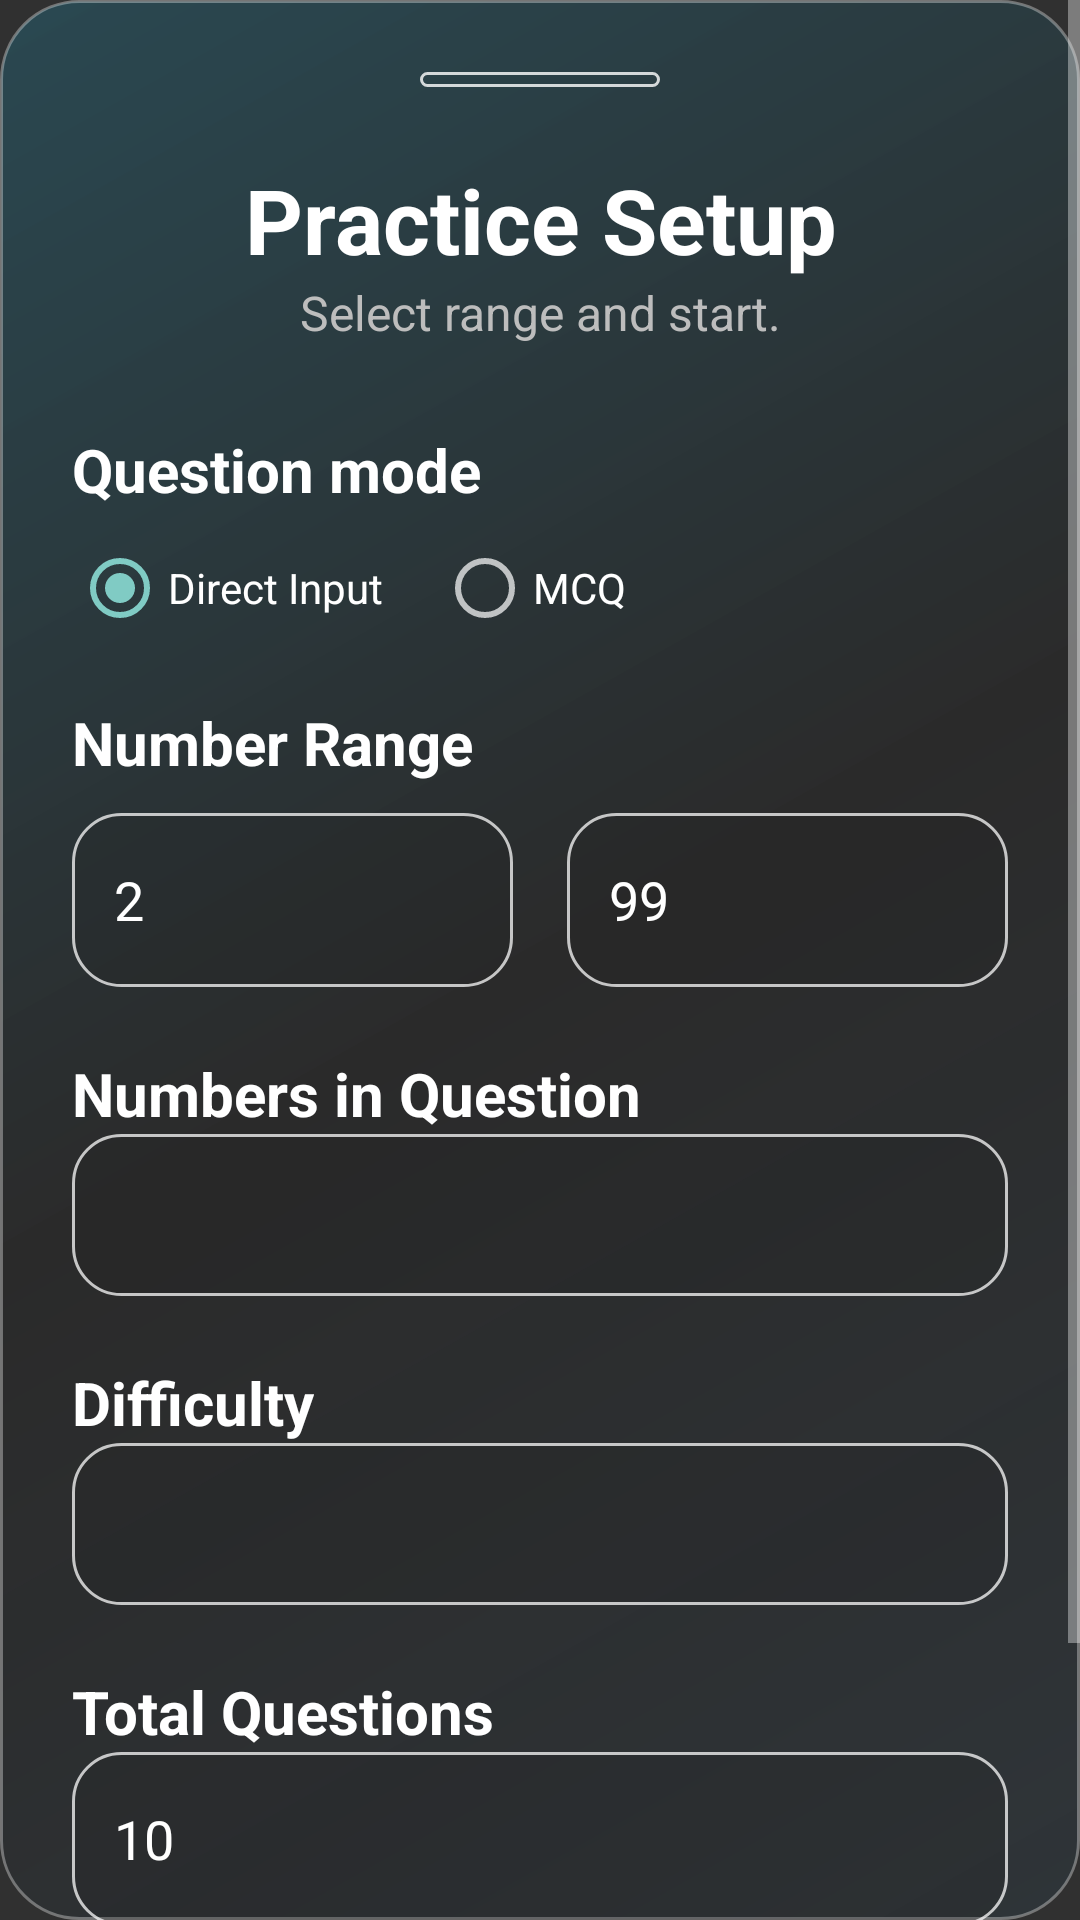

Produce the Android XML layout that renders to this screen, including the resource entries it uses.
<!-- AndroidManifest.xml: application theme Theme.SpeedMath -->
<!-- res/layout/bottom_sheet_practice_setup.xml -->
<ScrollView xmlns:android="http://schemas.android.com/apk/res/android"
    android:layout_width="match_parent"
    android:layout_height="wrap_content"
    android:background="@drawable/bg_glass_card">
    <LinearLayout
        android:layout_width="match_parent"
        android:layout_height="wrap_content"
        android:orientation="vertical"
        android:padding="24dp">
        <View android:layout_width="80dp" android:layout_height="5dp" android:layout_gravity="center_horizontal" android:background="@drawable/bg_outline_button" />
        <TextView android:id="@+id/tvSheetTitle" android:layout_width="match_parent" android:layout_height="wrap_content" android:layout_marginTop="24dp" android:gravity="center" android:text="Practice Setup" android:textColor="@color/text_white" android:textSize="30sp" android:textStyle="bold" />
        <TextView android:layout_width="match_parent" android:layout_height="wrap_content" android:gravity="center" android:text="Select range and start." android:textColor="@color/text_gray" android:textSize="16sp" />

        <TextView android:layout_width="wrap_content" android:layout_height="wrap_content" android:layout_marginTop="28dp" android:text="Question mode" android:textColor="@color/text_white" android:textSize="20sp" android:textStyle="bold" />
        <RadioGroup android:id="@+id/rgQuestionType" android:layout_width="match_parent" android:layout_height="wrap_content" android:layout_marginTop="10dp" android:orientation="horizontal">
            <RadioButton android:id="@+id/rbDirect" android:layout_width="wrap_content" android:layout_height="wrap_content" android:checked="true" android:text="Direct Input" android:textColor="@color/text_white" />
            <RadioButton android:id="@+id/rbMcq" android:layout_width="wrap_content" android:layout_height="wrap_content" android:layout_marginStart="18dp" android:text="MCQ" android:textColor="@color/text_white" />
        </RadioGroup>

        <TextView android:layout_width="wrap_content" android:layout_height="wrap_content" android:layout_marginTop="22dp" android:text="Number Range" android:textColor="@color/text_white" android:textSize="20sp" android:textStyle="bold" />
        <LinearLayout android:layout_width="match_parent" android:layout_height="wrap_content" android:orientation="horizontal" android:layout_marginTop="10dp">
            <EditText android:id="@+id/etFrom" android:layout_width="0dp" android:layout_height="58dp" android:layout_weight="1" android:background="@drawable/bg_input" android:hint="From" android:inputType="numberSigned" android:text="2" android:textColor="@color/text_white" android:textColorHint="@color/text_gray" />
            <Space android:layout_width="18dp" android:layout_height="1dp" />
            <EditText android:id="@+id/etTo" android:layout_width="0dp" android:layout_height="58dp" android:layout_weight="1" android:background="@drawable/bg_input" android:hint="To" android:inputType="numberSigned" android:text="99" android:textColor="@color/text_white" android:textColorHint="@color/text_gray" />
        </LinearLayout>

        <TextView android:layout_width="wrap_content" android:layout_height="wrap_content" android:layout_marginTop="22dp" android:text="Numbers in Question" android:textColor="@color/text_white" android:textSize="20sp" android:textStyle="bold" />
        <Spinner android:id="@+id/spNumbers" android:layout_width="match_parent" android:layout_height="54dp" android:background="@drawable/bg_input" />

        <TextView android:layout_width="wrap_content" android:layout_height="wrap_content" android:layout_marginTop="22dp" android:text="Difficulty" android:textColor="@color/text_white" android:textSize="20sp" android:textStyle="bold" />
        <Spinner android:id="@+id/spDifficulty" android:layout_width="match_parent" android:layout_height="54dp" android:background="@drawable/bg_input" />

        <TextView android:layout_width="wrap_content" android:layout_height="wrap_content" android:layout_marginTop="22dp" android:text="Total Questions" android:textColor="@color/text_white" android:textSize="20sp" android:textStyle="bold" />
        <EditText android:id="@+id/etTotalQuestions" android:layout_width="match_parent" android:layout_height="58dp" android:background="@drawable/bg_input" android:inputType="number" android:text="10" android:textColor="@color/text_white" />

        <LinearLayout android:layout_width="match_parent" android:layout_height="wrap_content" android:layout_marginTop="24dp" android:orientation="horizontal">
            <Button android:id="@+id/btnCancel" android:layout_width="0dp" android:layout_height="58dp" android:layout_weight="1" android:background="@drawable/bg_outline_button" android:text="Cancel" android:textAllCaps="false" android:textColor="@color/primary_cyan" android:textStyle="bold" />
            <Space android:layout_width="16dp" android:layout_height="1dp" />
            <Button android:id="@+id/btnStart" android:layout_width="0dp" android:layout_height="58dp" android:layout_weight="1" android:background="@drawable/bg_primary_button" android:text="Start" android:textAllCaps="false" android:textColor="@color/text_white" android:textStyle="bold" />
        </LinearLayout>
    </LinearLayout>
</ScrollView>
<!-- resources referenced by this layout -->
<resources>
  <color name="primary_cyan">#00A9D6</color>
  <color name="text_gray">#BDBDBD</color>
  <color name="text_white">#FFFFFF</color>
  <!-- drawable bg_glass_card (drawable) -->
  <shape xmlns:android="http://schemas.android.com/apk/res/android">
      <corners android:radius="26dp" />
      <gradient
          android:angle="135"
          android:startColor="#662C3A44"
          android:centerColor="#551E1E1E"
          android:endColor="#3310A8D6" />
      <stroke android:width="1dp" android:color="#55FFFFFF" />
  </shape>
  <!-- drawable bg_input (drawable) -->
  <shape xmlns:android="http://schemas.android.com/apk/res/android">
      <corners android:radius="16dp" />
      <solid android:color="#331E1E1E" />
      <stroke android:width="1dp" android:color="#BBFFFFFF" />
      <padding android:left="14dp" android:right="14dp" android:top="10dp" android:bottom="10dp" />
  </shape>
  <!-- drawable bg_outline_button (drawable) -->
  <shape xmlns:android="http://schemas.android.com/apk/res/android">
      <corners android:radius="18dp" />
      <solid android:color="#00000000" />
      <stroke android:width="1dp" android:color="#CCFFFFFF" />
  </shape>
  <!-- drawable bg_primary_button (drawable) -->
  <shape xmlns:android="http://schemas.android.com/apk/res/android">
      <corners android:radius="18dp" />
      <gradient android:angle="0" android:startColor="#00A9D6" android:endColor="#00C2EF" />
  </shape>
  <style name="Theme.SpeedMath" parent="android:style/Theme.Material.NoActionBar">
          <item name="android:windowLightStatusBar">false</item>
          <item name="android:statusBarColor">#08111F</item>
          <item name="android:navigationBarColor">#08111F</item>
      </style>
</resources>
